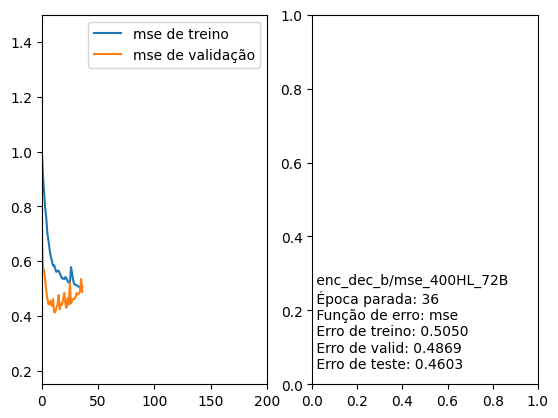

Data behind this chart, as committed beside it:
Nome, Época parada, Função de erro, Erro de treino, Erro de valid, Erro de teste
/enc_dec_b/mse_400HL_72B, 36, mse, 0.5050, 0.4869, 0.4603
